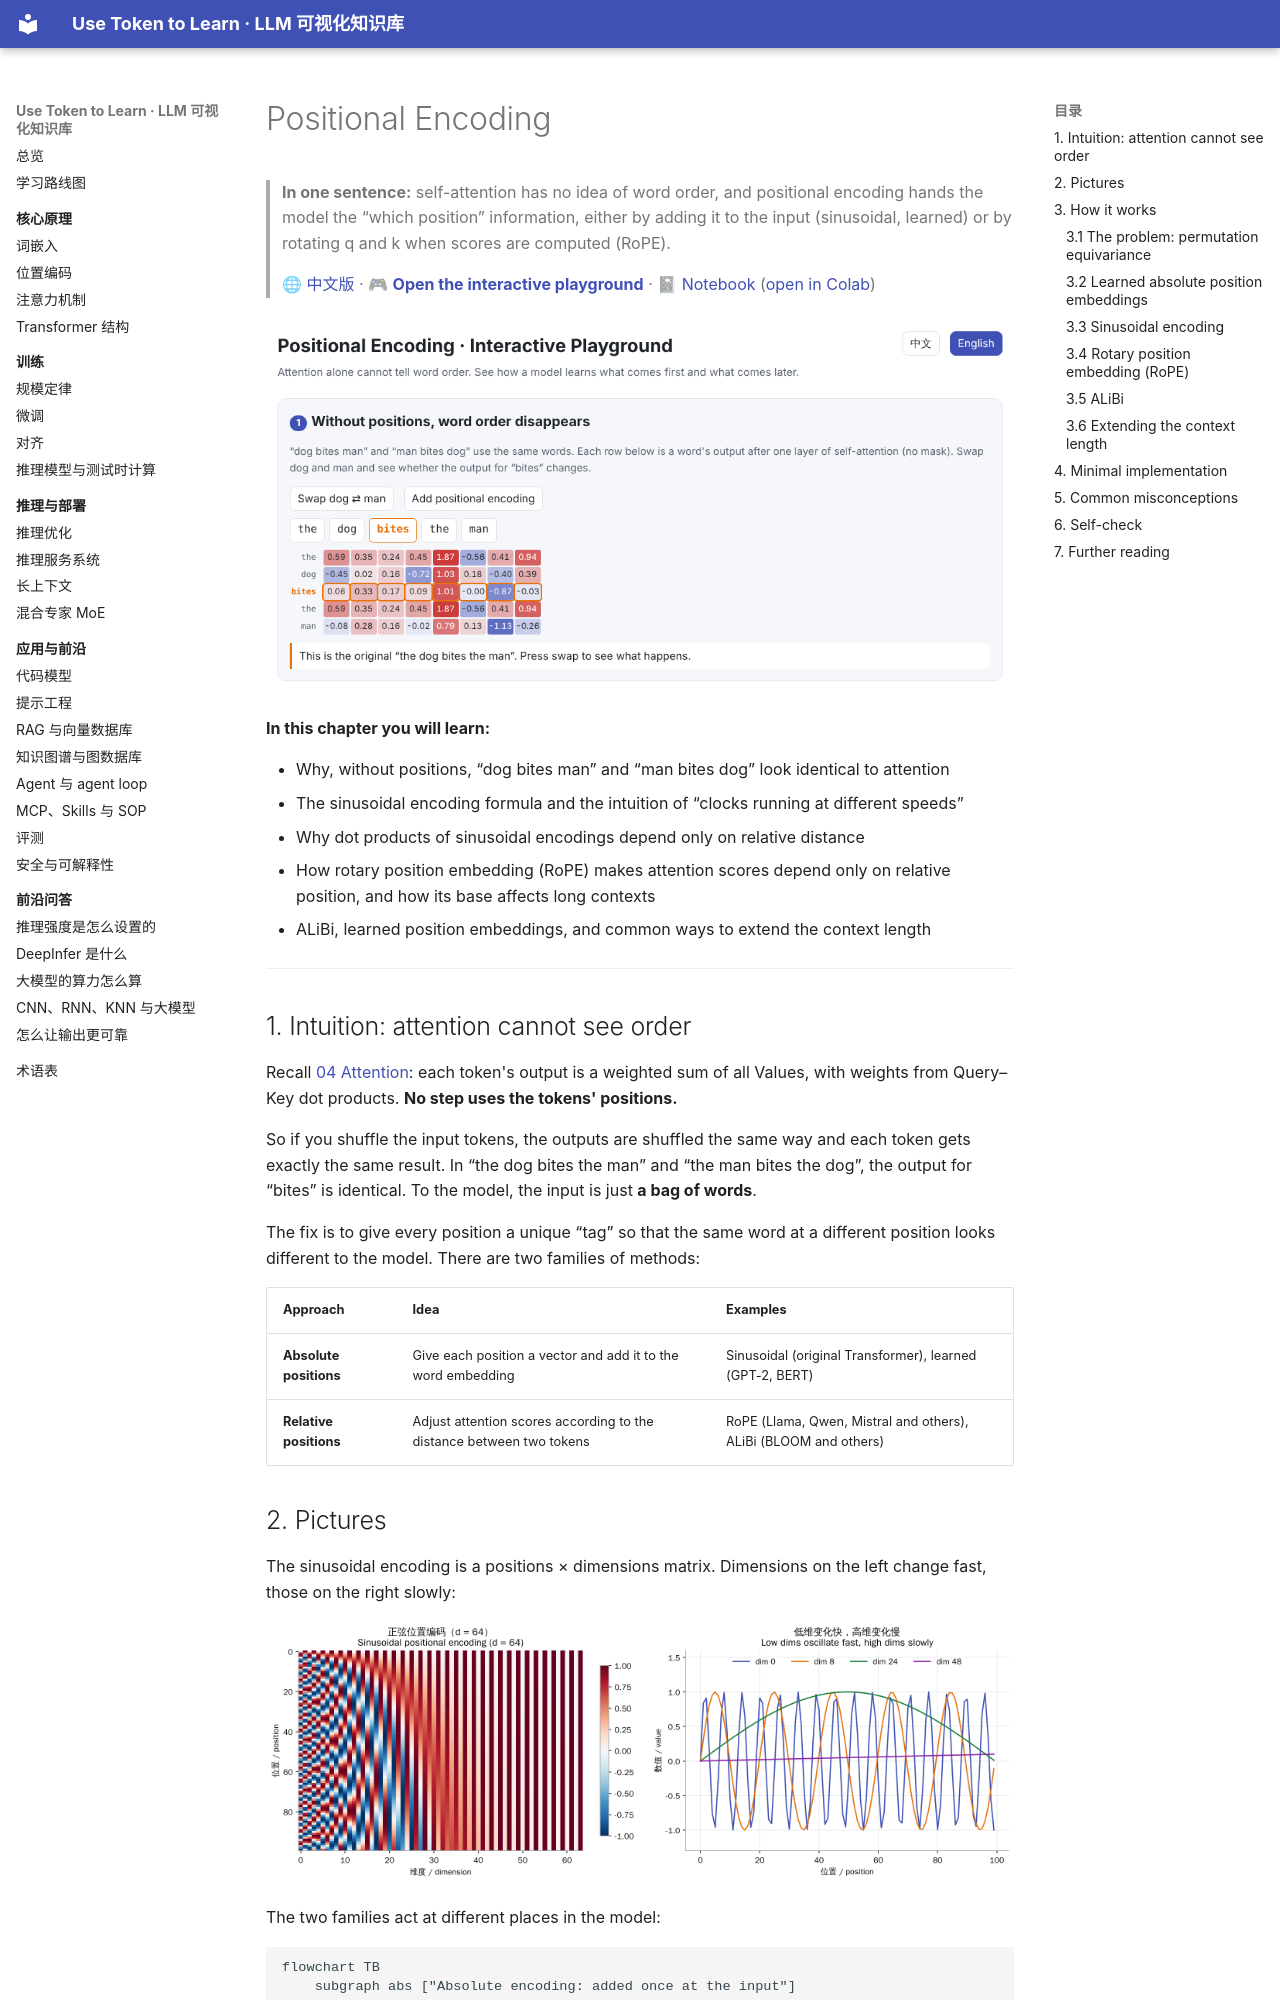

repository: BaiYuBY/use_token_to_learn · page: 03-positional-encoding/README.en.html · generator: mkdocs

# Positional Encoding

> **In one sentence:** self-attention has no idea of word order, and positional encoding hands the model the “which position” information, either by adding it to the input (sinusoidal, learned) or by rotating q and k when scores are computed (RoPE).
>
> 🌐 [中文版](README.md) · 🎮 **[Open the interactive playground](interactive/positional.html?lang=en)** · 📓 [Notebook](03-positional-encoding.ipynb) ([open in Colab](https://colab.research.google.com/github/BaiYuBY/use_token_to_learn/blob/main/docs/03-positional-encoding/03-positional-encoding.ipynb))

[![Interactive playground preview](assets/interactive-preview.en.png)](interactive/positional.html?lang=en)

**In this chapter you will learn:**

- Why, without positions, “dog bites man” and “man bites dog” look identical to attention
- The sinusoidal encoding formula and the intuition of “clocks running at different speeds”
- Why dot products of sinusoidal encodings depend only on relative distance
- How rotary position embedding (RoPE) makes attention scores depend only on relative position, and how its base affects long contexts
- ALiBi, learned position embeddings, and common ways to extend the context length

---

## 1. Intuition: attention cannot see order

Recall [04 Attention](../04-attention/README.en.md): each token's output is a weighted sum of all Values, with weights from Query–Key dot products. **No step uses the tokens' positions.**

So if you shuffle the input tokens, the outputs are shuffled the same way and each token gets exactly the same result. In “the dog bites the man” and “the man bites the dog”, the output for “bites” is identical. To the model, the input is just **a bag of words**.

The fix is to give every position a unique “tag” so that the same word at a different position looks different to the model. There are two families of methods:

| Approach | Idea | Examples |
| --- | --- | --- |
| **Absolute positions** | Give each position a vector and add it to the word embedding | Sinusoidal (original Transformer), learned (GPT-2, BERT) |
| **Relative positions** | Adjust attention scores according to the distance between two tokens | RoPE (Llama, Qwen, Mistral and others), ALiBi (BLOOM and others) |
